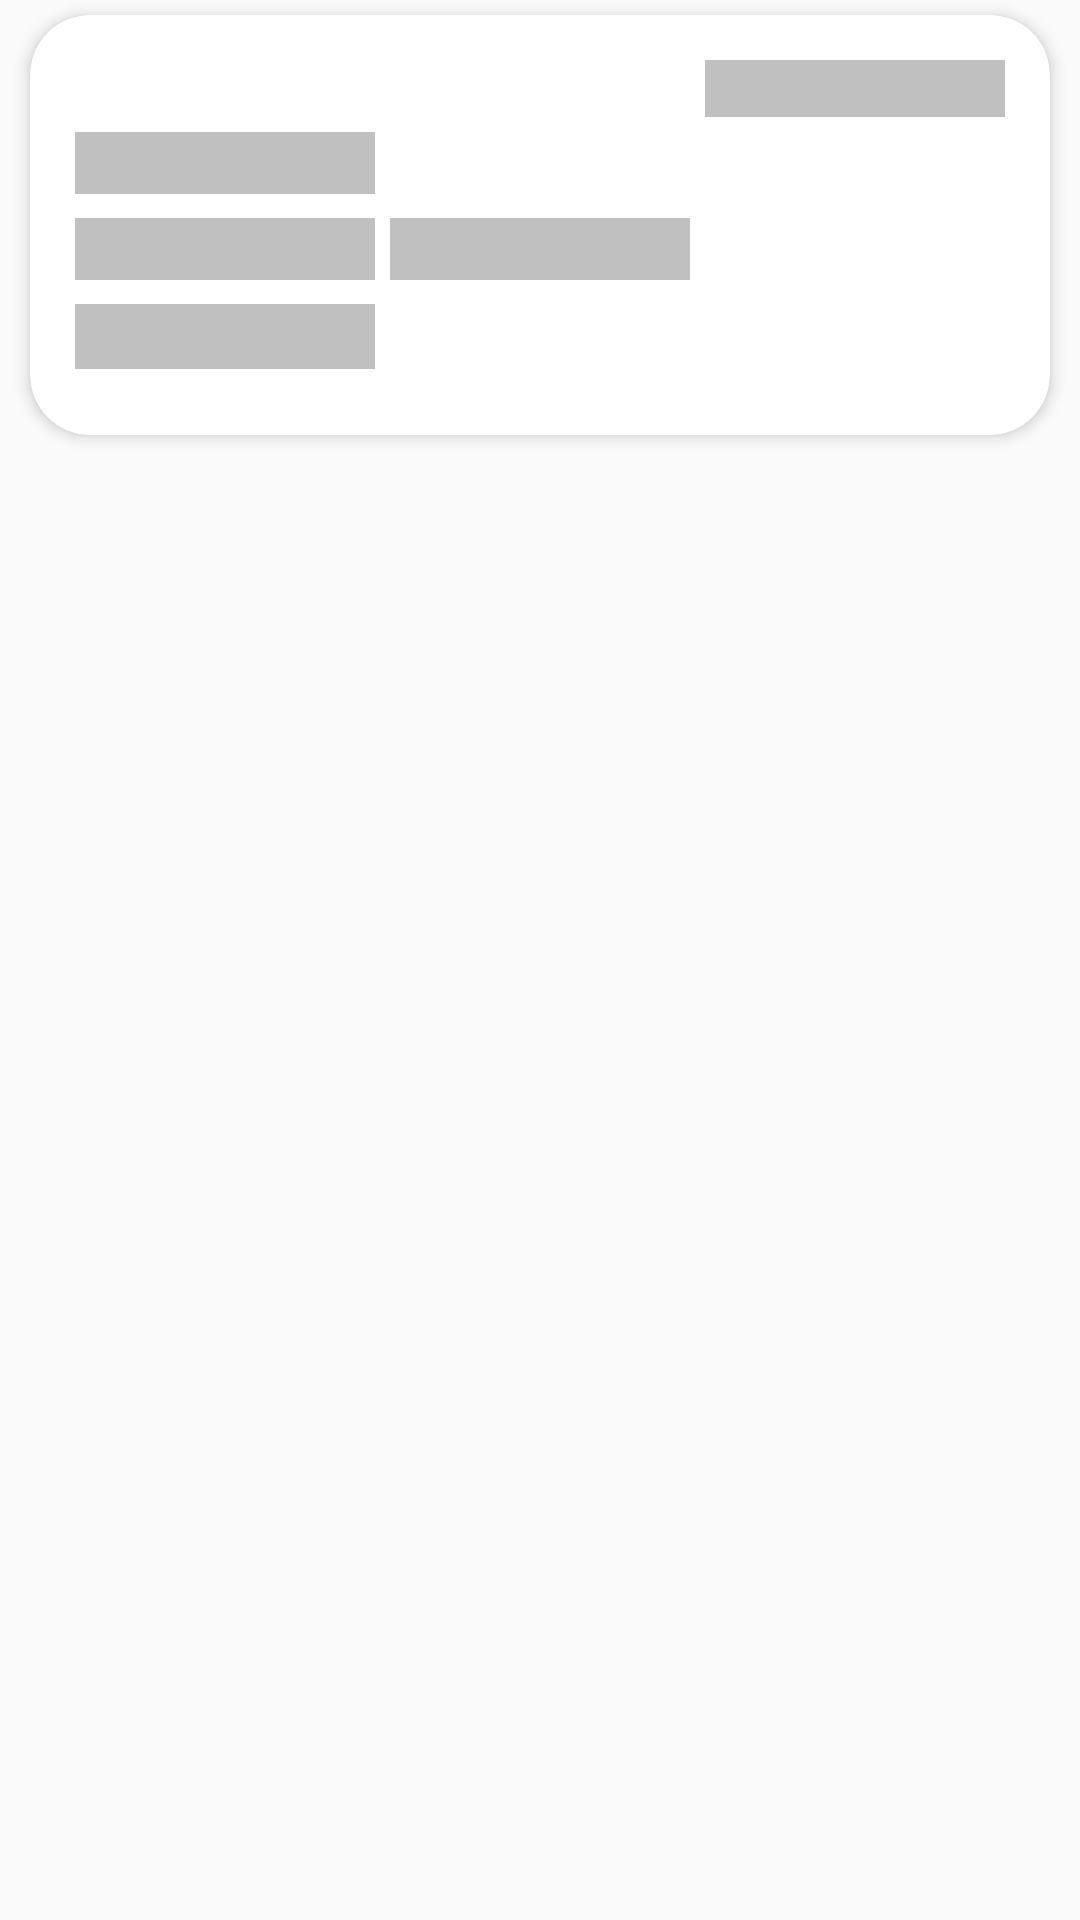

Android layout source for this screen:
<!-- AndroidManifest.xml: application theme Theme.Capstone_employee -->
<!-- res/layout/shimmer_attendance.xml -->
<?xml version="1.0" encoding="utf-8"?>
<LinearLayout xmlns:android="http://schemas.android.com/apk/res/android"
    xmlns:app="http://schemas.android.com/apk/res-auto"
    android:orientation="vertical"
    android:layout_width="match_parent"
    android:layout_height="wrap_content"
    android:paddingLeft="5dp"
    android:paddingRight="5dp"
    android:paddingBottom="2dp">

    <androidx.cardview.widget.CardView
        android:layout_width="match_parent"
        android:layout_height="wrap_content"
        app:cardCornerRadius="20dp"
        app:cardElevation="3dp"
        android:background="@color/lgray"
        android:layout_margin="5dp">
        <LinearLayout
            android:orientation="vertical"
            android:layout_width="match_parent"
            android:layout_height="wrap_content"
            android:padding="15dp">
            <LinearLayout
                android:layout_width="match_parent"
                android:layout_height="wrap_content"
                android:layout_marginBottom="5dp"
                android:gravity="center_vertical|end">
                <TextView
                    android:fontFamily="@font/tahoma_regulart"
                    android:id="@+id/date"
                    android:textColor="@color/black"
                    android:layout_width="300px"
                    android:layout_height="wrap_content"
                    android:background="@color/agray"
                    android:textSize="14sp"/>
            </LinearLayout>
            <LinearLayout
                android:orientation="horizontal"
                android:layout_width="match_parent"
                android:layout_height="wrap_content"
                android:layout_marginBottom="5dp"
                android:gravity="center_vertical|start">
                <TextView
                    android:fontFamily="@font/tahomabold"
                    android:id="@+id/Title"
                    android:textSize="16sp"
                    android:textColor="@color/dblue"
                    android:layout_width="300px"
                    android:layout_marginRight="10dp"
                    android:layout_marginBottom="2dp"
                    android:layout_height="wrap_content"
                    android:background="@color/agray"/>
            </LinearLayout>
            <LinearLayout
                android:orientation="horizontal"
                android:layout_width="match_parent"
                android:layout_height="wrap_content"
                android:layout_marginBottom="5dp"
                android:gravity="center_vertical|start">
                <TextView
                    android:fontFamily="@font/tahomabold"
                    android:textSize="16sp"
                    android:textColor="@color/dblue"
                    android:layout_width="300px"
                    android:layout_marginBottom="2dp"
                    android:layout_marginRight="5dp"
                    android:layout_height="wrap_content"
                    android:background="@color/agray"/>
                <TextView
                    android:fontFamily="@font/tahomabold"
                    android:textSize="16sp"
                    android:textColor="@color/dblue"
                    android:layout_width="300px"
                    android:layout_marginBottom="2dp"
                    android:layout_height="wrap_content"
                    android:background="@color/agray"/>
            </LinearLayout>
            <LinearLayout
                android:orientation="vertical"
                android:layout_width="match_parent"
                android:layout_height="wrap_content"
                android:layout_marginBottom="5dp"
                android:gravity="center_vertical|start">
                <TextView
                    android:fontFamily="@font/tahomabold"
                    android:textSize="16sp"
                    android:textColor="@color/dblue"
                    android:layout_width="300px"
                    android:layout_marginBottom="2dp"
                    android:layout_height="wrap_content"
                    android:background="@color/agray"/>
            </LinearLayout>
        </LinearLayout>
    </androidx.cardview.widget.CardView>
</LinearLayout>
<!-- resources referenced by this layout -->
<resources>
  <color name="agray">#c0c0c0</color>
  <color name="black">#FF000000</color>
  <color name="dblue">#02344d</color>
  <color name="lgray">#e6e6e6</color>
  <style name="Theme.Capstone_employee" parent="Theme.AppCompat.Light.DarkActionBar">
          
          <item name="colorPrimary">@color/purple_500</item>
          <item name="colorPrimaryVariant">@color/purple_700</item>
          <item name="colorOnPrimary">@color/lblue</item>
          
          <item name="colorSecondary">@color/lblue</item>
          <item name="colorSecondaryVariant">@color/lblue</item>
          <item name="colorOnSecondary">@color/black</item>
          
          <item name="android:statusBarColor" tools:targetApi="l">?attr/colorOnPrimary</item>
          
      </style>
  <color name="purple_500">#FF6200EE</color>
  <color name="purple_700">#FF3700B3</color>
  <color name="lblue">#4e73df</color>4e73df
</resources>
